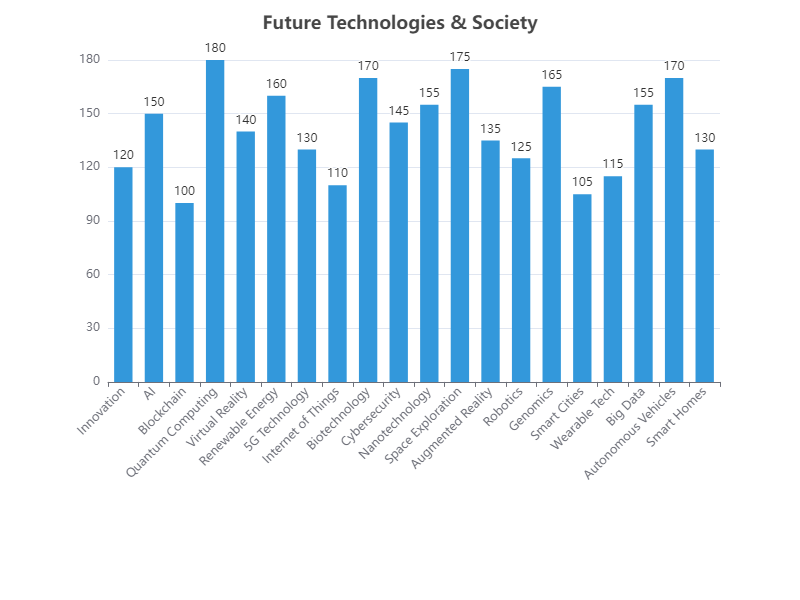

Data behind this chart, as committed beside it:
Category, Value
Innovation, 120
AI, 150
Blockchain, 100
Quantum Computing, 180
Virtual Reality, 140
Renewable Energy, 160
5G Technology, 130
Internet of Things, 110
Biotechnology, 170
Cybersecurity, 145
Nanotechnology, 155
Space Exploration, 175
Augmented Reality, 135
Robotics, 125
Genomics, 165
Smart Cities, 105
Wearable Tech, 115
Big Data, 155
Autonomous Vehicles, 170
Smart Homes, 130
